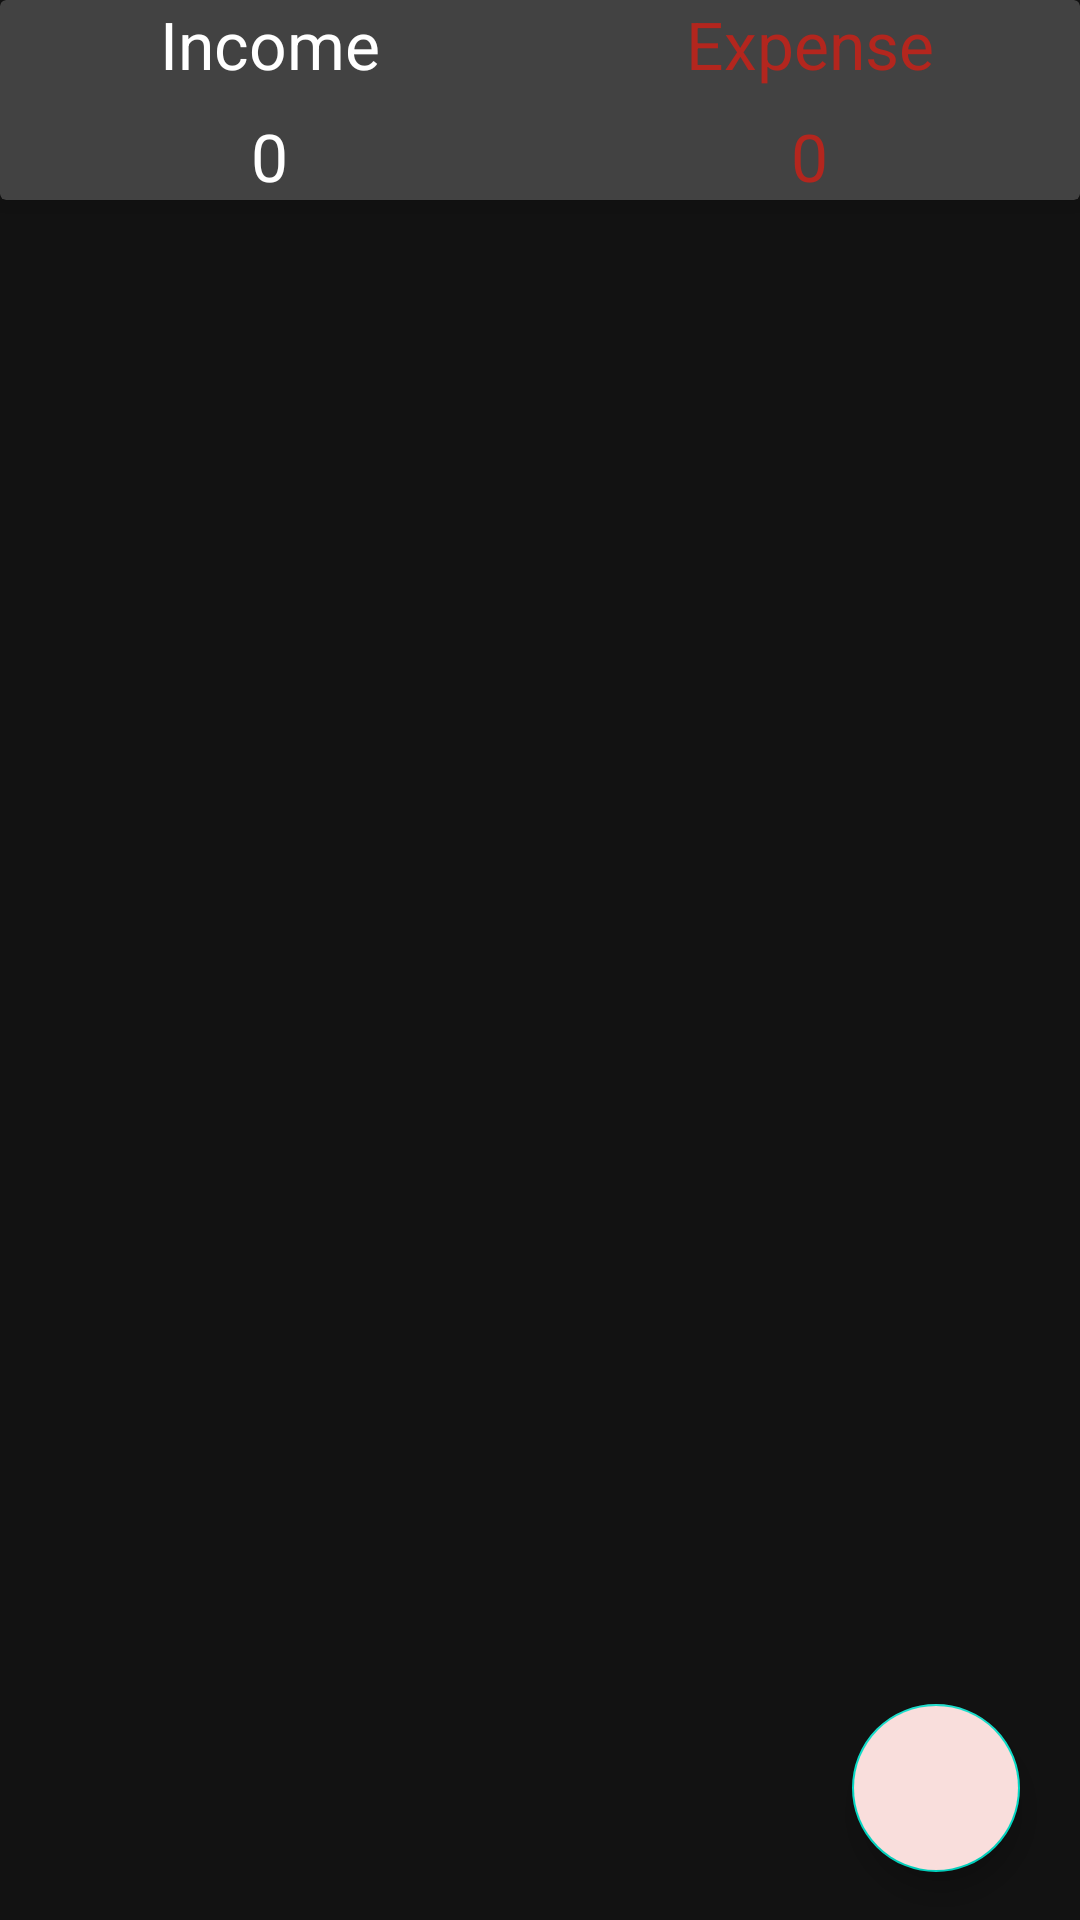

The Android layout XML behind this screen, and the referenced resources:
<!-- AndroidManifest.xml: application theme Theme.PaceFlex -->
<!-- res/layout/fragment_dashboard.xml -->
<?xml version="1.0" encoding="utf-8"?>
<LinearLayout xmlns:android="http://schemas.android.com/apk/res/android"
    xmlns:tools="http://schemas.android.com/tools"
    xmlns:app="http://schemas.android.com/apk/res-auto"
    android:orientation="vertical"
    android:layout_width="match_parent"
    android:layout_height="match_parent"
    tools:context=".DashboardFragment">

    <androidx.cardview.widget.CardView
        android:layout_width="match_parent"
        android:layout_height="wrap_content"
        app:cardElevation="6dp"
        android:elevation="10dp">

        <LinearLayout
            android:layout_width="match_parent"
            android:layout_height="wrap_content"
            android:orientation="vertical"
            >
            <LinearLayout
                android:layout_width="match_parent"
                android:layout_height="wrap_content"
                android:orientation="horizontal">
                
                <RelativeLayout
                    android:layout_width="0dp"
                    android:layout_height="wrap_content"
                    android:layout_weight="1"
                    android:gravity="center"
                    >
                    <TextView
                        android:layout_width="wrap_content"
                        android:layout_height="wrap_content"
                        android:textAppearance="@style/TextAppearance.AppCompat.Large"
                        android:textColor="@color/white"
                        android:text="Income"/>

                </RelativeLayout>
                <RelativeLayout
                    android:layout_width="0dp"
                    android:layout_height="wrap_content"
                    android:layout_weight="1"
                    android:gravity="center"
                    >
                    <TextView
                        android:layout_width="wrap_content"
                        android:layout_height="wrap_content"
                        android:textAppearance="@style/TextAppearance.AppCompat.Large"
                        android:textColor="@color/md_theme_light_error"
                        android:text="Expense"/>

                </RelativeLayout>
            </LinearLayout>

            <LinearLayout
                android:layout_width="match_parent"
                android:layout_height="wrap_content"
                android:layout_marginTop="8dp"
                android:orientation="horizontal">

                <RelativeLayout
                    android:layout_width="0dp"
                    android:layout_height="wrap_content"
                    android:layout_weight="1"
                    android:gravity="center"
                    >

                    <TextView
                        android:id="@+id/income_set_result"
                        android:layout_width="wrap_content"
                        android:layout_height="wrap_content"
                        android:text="0"
                        android:textAppearance="@style/TextAppearance.AppCompat.Large"
                        android:textColor="@color/white"/>

                </RelativeLayout>
                <RelativeLayout
                    android:layout_width="0dp"
                    android:layout_height="wrap_content"
                    android:layout_weight="1"
                    android:gravity="center"
                    >

                    <TextView
                        android:id="@+id/expense_set_result"
                        android:layout_width="wrap_content"
                        android:layout_height="wrap_content"
                        android:text="0"
                        android:textAppearance="@style/TextAppearance.AppCompat.Large"
                        android:textColor="@color/md_theme_light_error"/>

                </RelativeLayout>
            </LinearLayout>
        </LinearLayout>
    </androidx.cardview.widget.CardView>

    <androidx.coordinatorlayout.widget.CoordinatorLayout
        android:layout_width="match_parent"
        android:layout_height="match_parent"
        >
        <LinearLayout
            android:layout_width="wrap_content"
            android:layout_height="wrap_content"
            android:layout_gravity="bottom|end"
            android:layout_marginRight="15dp"
            android:layout_marginBottom="160dp">

            <TextView
                android:id="@+id/expense_ft_text"
                android:layout_width="wrap_content"
                android:layout_height="wrap_content"
                android:layout_gravity="center"
                android:layout_marginRight="5dp"
                android:background="@color/md_theme_dark_onSurface"
                android:padding="5dp"
                android:text="Expense"
                android:textAppearance="@style/TextAppearance.AppCompat.Small"
                android:textColor="@color/black"
                android:visibility="invisible" />

            <com.google.android.material.floatingactionbutton.FloatingActionButton
                android:id="@+id/expense_Ft_btn"
                android:layout_width="wrap_content"
                android:layout_height="wrap_content"
                android:layout_gravity="bottom|end"
                android:backgroundTint="@color/white"
                android:elevation="6dp"
                android:src="@drawable/expense"
                android:visibility="invisible"

                app:fabSize="mini"
                app:pressedTranslationZ="12dp" />
        </LinearLayout>
        <LinearLayout
            android:layout_width="wrap_content"
            android:layout_height="wrap_content"
            android:layout_gravity="bottom|end"
            android:layout_marginRight="15dp"
            android:layout_marginBottom="90dp">

            <TextView
                android:id="@+id/income_ft_text"
                android:layout_width="wrap_content"
                android:layout_height="wrap_content"
                android:layout_gravity="center"
                android:layout_marginRight="6dp"
                android:background="@color/md_theme_dark_onSurface"
                android:padding="5dp"
                android:text="Inccome"
                android:textAppearance="@style/TextAppearance.AppCompat.Small"
                android:textColor="@color/black"
                android:visibility="invisible"

                />

            <com.google.android.material.floatingactionbutton.FloatingActionButton

                android:id="@+id/income_Ft_button"
                android:layout_width="wrap_content"
                android:layout_height="wrap_content"
                android:layout_gravity="bottom|end"
                android:backgroundTint="#4CAF50"
                android:elevation="6dp"
                android:src="@drawable/income"
                android:visibility="invisible"
                app:fabSize="mini"
                app:pressedTranslationZ="12dp" />

        </LinearLayout>

        <com.google.android.material.floatingactionbutton.FloatingActionButton
            android:id="@+id/fb_main_plus_btn"
            android:layout_width="wrap_content"
            android:layout_height="wrap_content"
            android:layout_gravity="bottom|end"
            android:layout_marginRight="20dp"
            android:layout_marginBottom="16dp"
            android:backgroundTint="@color/md_theme_light_errorContainer"
            android:src="@drawable/income"
            app:fabSize="normal" />

    </androidx.coordinatorlayout.widget.CoordinatorLayout>

</LinearLayout>
<!-- resources referenced by this layout -->
<resources>
  <color name="black">#FF000000</color>
  <color name="md_theme_dark_onSurface">#E6E1E5</color>
  <color name="md_theme_light_error">#B3261E</color>
  <color name="md_theme_light_errorContainer">#F9DEDC</color>
  <color name="white">#FFFFFFFF</color>
  <style name="Theme.PaceFlex" parent="Theme.MaterialComponents.NoActionBar">
          <item name="colorPrimary">@color/md_theme_dark_primary</item>
          <item name="colorOnPrimary">@color/md_theme_dark_onPrimary</item>
          <item name="colorPrimaryContainer">@color/md_theme_dark_primaryContainer</item>
          <item name="colorOnPrimaryContainer">@color/md_theme_dark_onPrimaryContainer</item>
          <item name="colorOnSurface">@color/md_theme_dark_onSurface</item>
      </style>
  <color name="md_theme_dark_primary">#D0BCFF</color>
  <color name="md_theme_dark_onPrimary">#381E72</color>
  <color name="md_theme_dark_primaryContainer">#4F378B</color>
  <color name="md_theme_dark_onPrimaryContainer">#EADDFF</color>
</resources>
